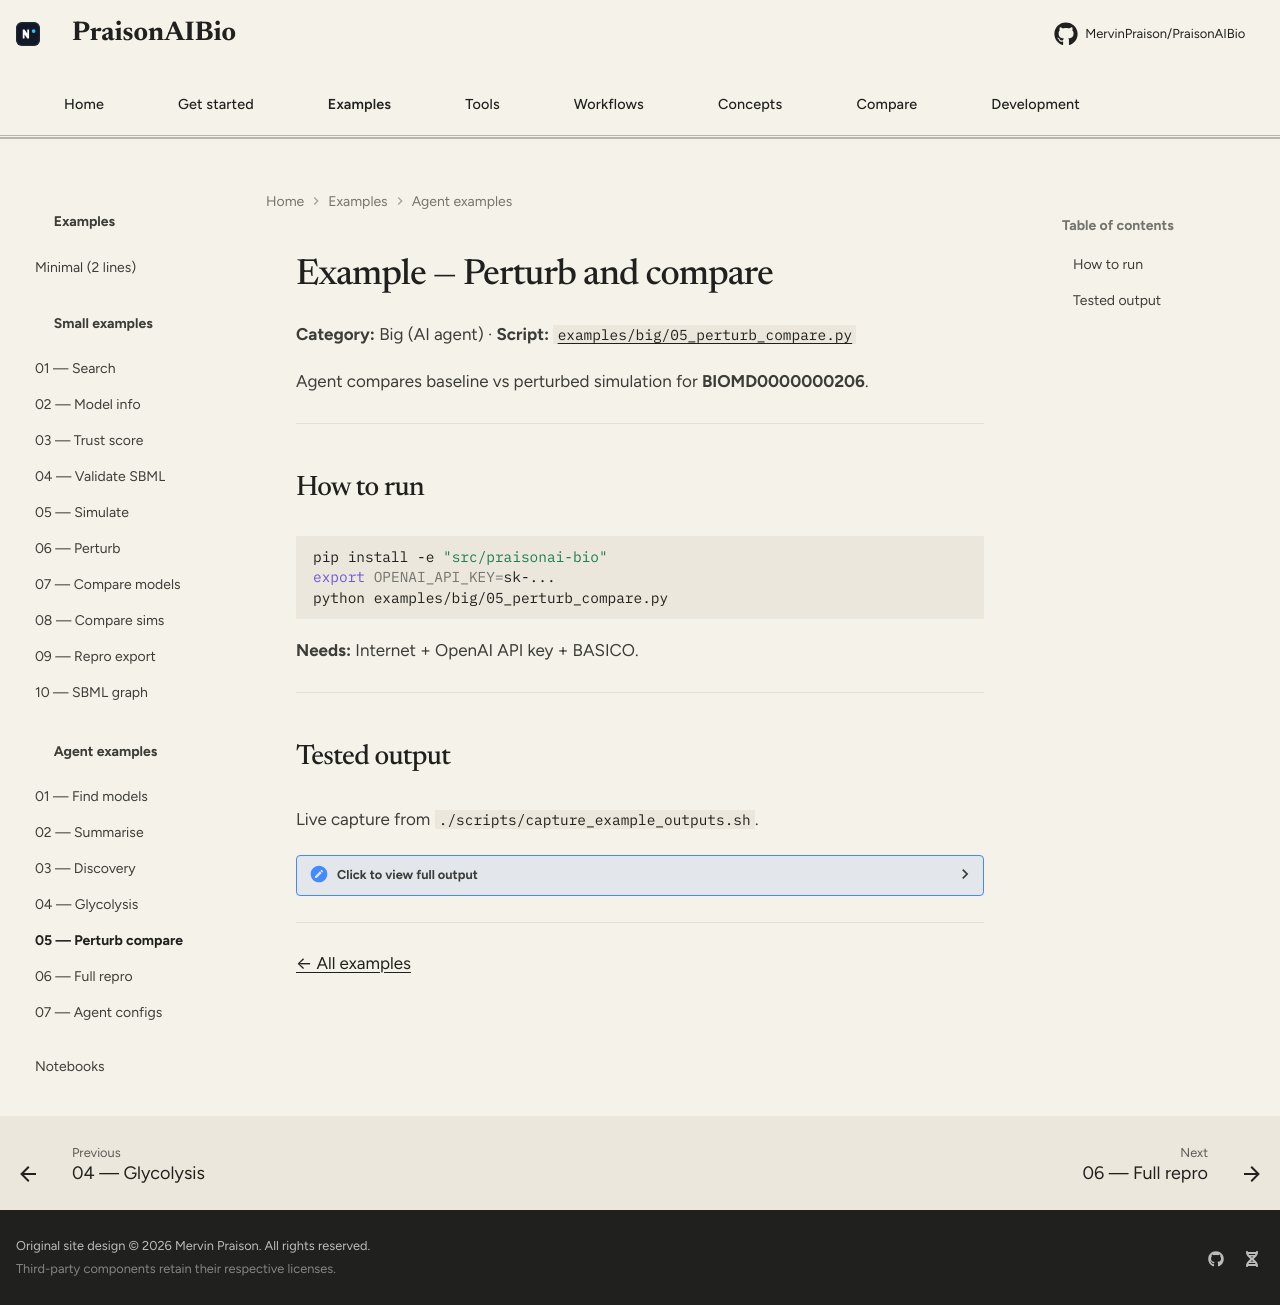

repository: MervinPraison/PraisonAIBio · page: examples/big/05-perturb-compare/index.html · generator: mkdocs

# Example — Perturb and compare

**Category:** Big (AI agent) · **Script:** [`examples/big/05_perturb_compare.py`](https://github.com/MervinPraison/PraisonAIBio/blob/main/examples/big/05_perturb_compare.py)

Agent compares baseline vs perturbed simulation for **BIOMD0000000206**.

---

## How to run

```bash
pip install -e "src/praisonai-bio"
export OPENAI_API_KEY=sk-...
python examples/big/05_perturb_compare.py
```

**Needs:** Internet + OpenAI API key + BASICO.

---

## Tested output

Live capture from `./scripts/capture_example_outputs.sh`.

??? "Click to view full output"
    ```text
    --8<-- "docs/examples/big/05-perturb-compare/output.txt"
    ```

---

[← All examples](../index.md)
